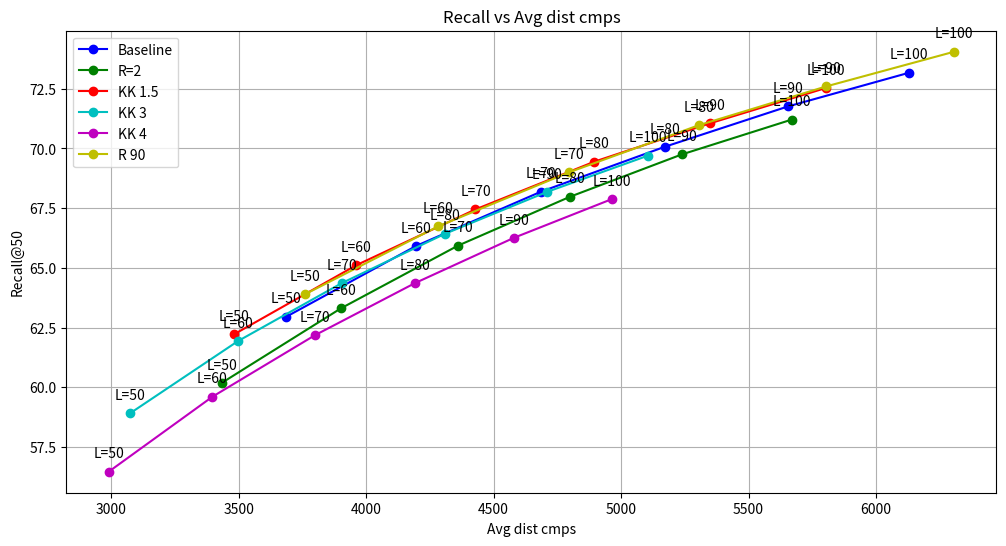
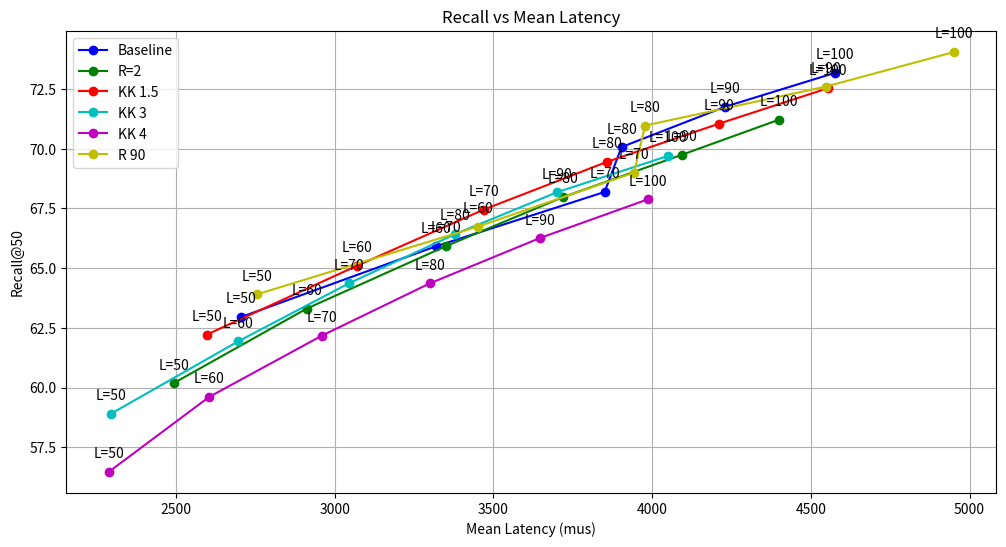

The matplotlib source for these figures, in order:
import matplotlib.pyplot as plt

# Data for plotting
data = {
    "Baseline": {
        "Ls": [50, 60, 70, 80, 90, 100],
        "Avg dist cmps": [3687.22, 4195.96, 4685.40, 5171.15, 5654.48, 6129.37],
        "Mean Latency (mus)": [2705.62, 3319.41, 3850.11, 3903.45, 4230.41, 4574.90],
        "Recall@50": [62.96, 65.92, 68.19, 70.07, 71.76, 73.17]
    },
    "R=2": {
        "Ls": [50, 60, 70, 80, 90, 100],
        "Avg dist cmps": [3434.01, 3901.36, 4359.70, 4799.74, 5237.92, 5669.62],
        "Mean Latency (mus)": [2492.46, 2911.56, 3351.47, 3719.99, 4094.19, 4398.48],
        "Recall@50": [60.19, 63.31, 65.93, 67.98, 69.75, 71.21]
    },
    "KK 1.5": {
        "Ls": [50, 60, 70, 80, 90, 100],
        "Avg dist cmps": [3481.68, 3960.66, 4428.85, 4895.59, 5347.67, 5802.73],
        "Mean Latency (mus)": [2596.59, 3071.11, 3468.83, 3857.31, 4210.76, 4553.08],
        "Recall@50": [62.22, 65.11, 67.45, 69.45, 71.05, 72.53]
    },
    "KK 3": {
        "Ls": [50, 60, 70, 80, 90, 100],
        "Avg dist cmps": [3073.33, 3497.61, 3905.47, 4309.33, 4708.85, 5105.36],
        "Mean Latency (mus)": [2294.82, 2695.71, 3045.03, 3379.80, 3700.46, 4050.05],
        "Recall@50": [58.91, 61.94, 64.37, 66.43, 68.18, 69.70]
    },
    "KK 4": {
        "Ls": [50, 60, 70, 80, 90, 100],
        "Avg dist cmps": [2990.19, 3397.21, 3798.61, 4190.69, 4579.45, 4963.58],
        "Mean Latency (mus)": [2287.41, 2603.87, 2959.77, 3298.64, 3645.76, 3986.09],
        "Recall@50": [56.47, 59.61, 62.18, 64.36, 66.26, 67.88]
    }
    ,
    "R 90": {
        "Ls": [50, 60, 70, 80, 90, 100],
        "Avg dist cmps": [3760.59, 4282.52, 4795.27, 5303.92, 5805.21, 6306.36],
        "Mean Latency (mus)": [2753.30, 3450.67, 3942.89, 3977.72, 4546.83, 4951.50],
        "Recall@50": [63.90, 66.74, 69.00, 70.97, 72.60, 74.05]
    }
}

colors = ['b', 'g', 'r', 'c', 'm', 'y']
labels = list(data.keys())

# Annotate L values in the plots
for label in labels:
    for i, L in enumerate(data[label]["Ls"]):
        plt.annotate(f'L={L}', (data[label]["Avg dist cmps"][i], data[label]["Recall@50"][i]), textcoords="offset points", xytext=(0,10), ha='center')

# Save Recall vs Avg dist cmps plot
plt.figure(figsize=(12, 6))
for i, label in enumerate(labels):
    plt.plot(data[label]["Avg dist cmps"], data[label]["Recall@50"], color=colors[i], marker='o', label=label)
    for j, L in enumerate(data[label]["Ls"]):
        plt.annotate(f'L={L}', (data[label]["Avg dist cmps"][j], data[label]["Recall@50"][j]), textcoords="offset points", xytext=(0,10), ha='center')
plt.xlabel('Avg dist cmps')
plt.ylabel('Recall@50')
plt.title('Recall vs Avg dist cmps')
plt.legend()
plt.grid(True)
plt.savefig('recall_vs_avg_dist_cmps.png')

# Save Recall vs Mean Latency plot
plt.figure(figsize=(12, 6))
for i, label in enumerate(labels):
    plt.plot(data[label]["Mean Latency (mus)"], data[label]["Recall@50"], color=colors[i], marker='o', label=label)
    for j, L in enumerate(data[label]["Ls"]):
        plt.annotate(f'L={L}', (data[label]["Mean Latency (mus)"][j], data[label]["Recall@50"][j]), textcoords="offset points", xytext=(0,10), ha='center')
plt.xlabel('Mean Latency (mus)')
plt.ylabel('Recall@50')
plt.title('Recall vs Mean Latency')
plt.legend()
plt.grid(True)
plt.savefig('recall_vs_mean_latency.png')